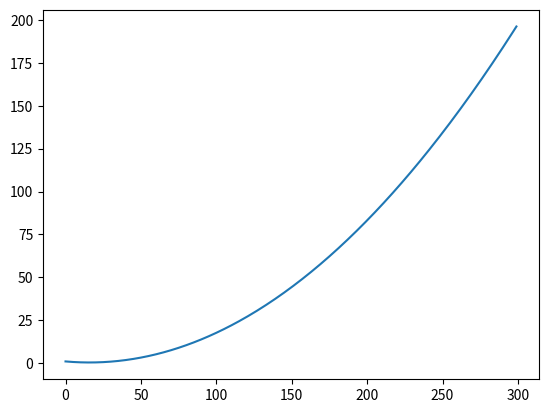

Python code for this plot:
import matplotlib.pyplot as plt
import numpy as np
data = np.array([10,20,30,40,50,270])

samples = np.array(list(range(300)))

def compute_mse(i,data):
    err = 0
    n = len(data)
    for j in data:
        err += (j - i)**2
    mse = err/n
    return mse
def compute_mspe(i,data):
    err = 0
    n = len(data)
    for j in data:
        err += ((j - i)/j)**2
    mse = err/n
    return mse

mspe = []
for i in samples:
    result = compute_mspe(i,data)
    mspe.append(result)
#print(mspe)
print(np.argmin(mspe))


plt.figure()
plt.ion()
plt.plot(mspe)
